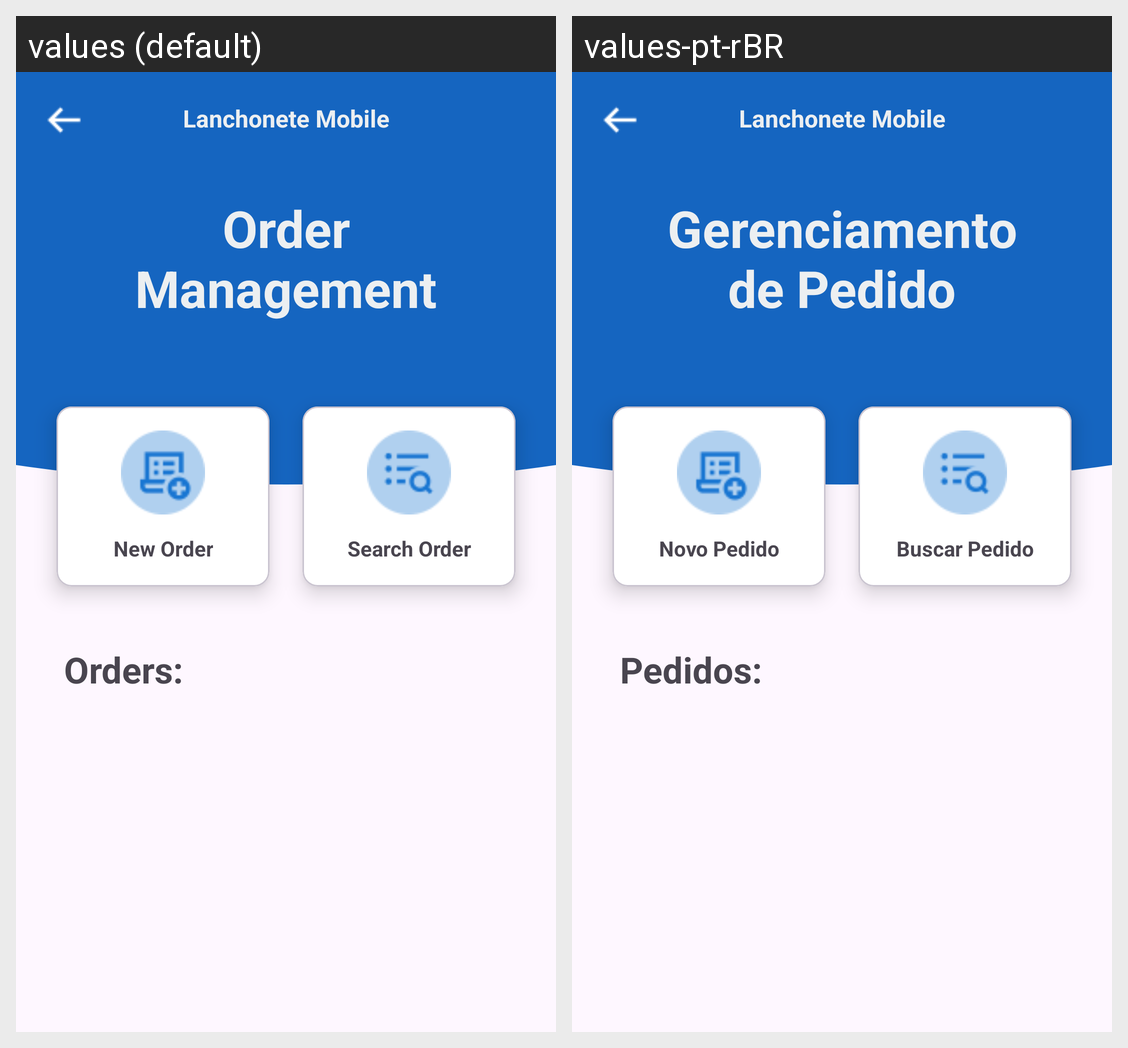

The same Android screen rendered under two of its app's locales, left to right. List the strings drawn on it with the default value and each locale's translation.
Android screen res/layout/activity_gerenciar_pedido.xml rendered under 2 locales, left to right: values (default), values-pt-rBR. Device: Nexus 5 (rendered at 1080×1920; each locale shown at half size, 540×960, under a caption strip naming it); theme Theme.LanchoneteMobile.
Strings drawn on this screen, with the default value and each locale's value (text and hints the layout hard-codes, and strings that could not be matched under every locale, appear in the picture but are not listed):

TituloTelaPedido
  values: Order Management
  values-pt-rBR: Gerenciamento de Pedido

app_name
  values: Lanchonete Mobile
  values-pt-rBR: Lanchonete Mobile  [not translated; the default value is used]

novoPedido
  values: New Order
  values-pt-rBR: Novo Pedido

buscarPedido
  values: Search Order
  values-pt-rBR: Buscar Pedido

ordersLabel
  values: Orders:
  values-pt-rBR: Pedidos:
